Image classification data set "dataset" (sayhiJON/csce5214-project on GitHub). Class labels (2): has flies, no flies.

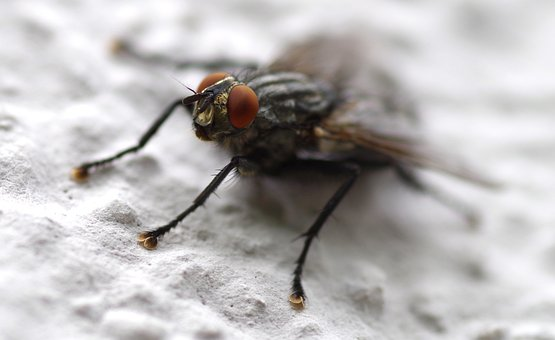
Label: has flies

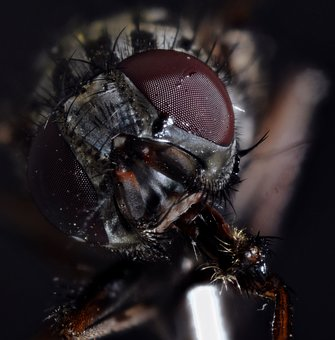
Label: has flies

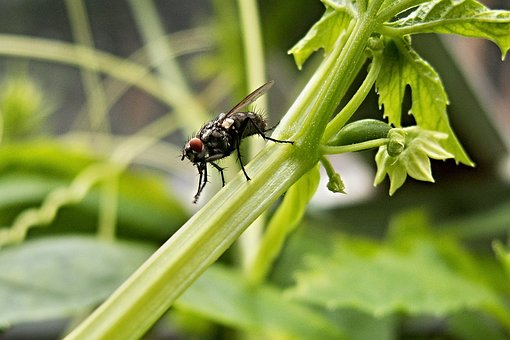
Label: has flies

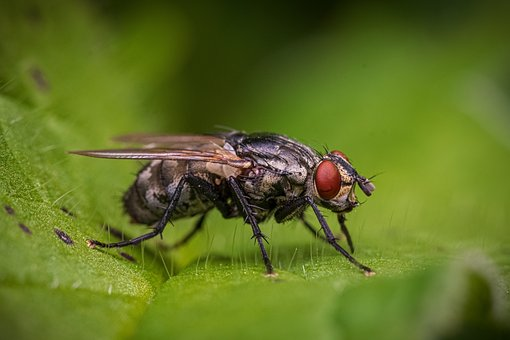
Label: has flies

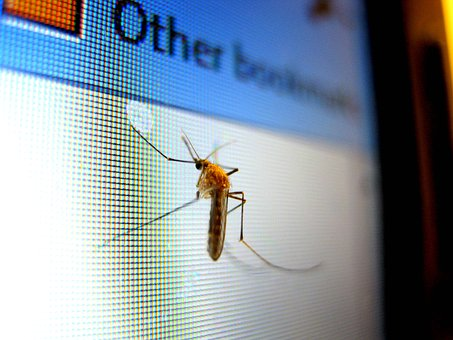
Label: no flies

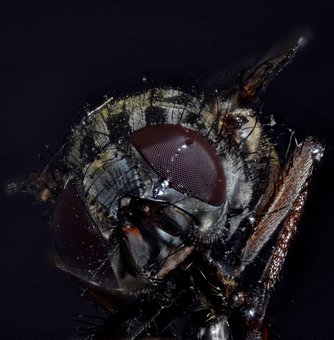
Label: has flies
